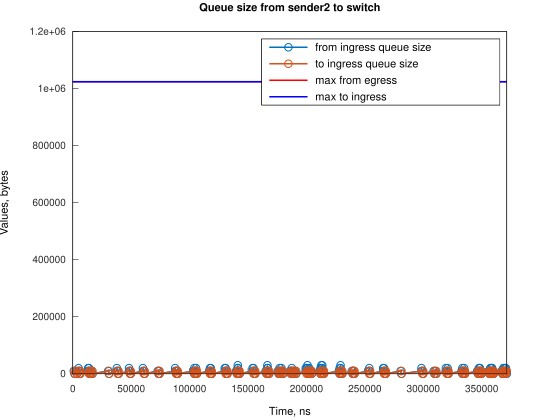

Values plotted in this chart, from the file beside it:
Time, from_ingress_queue_size, to_ingress_queue_size
822, 10000, nan
1567, 0, 10000
1571, 0, 0
2822, 10000, 0
3567, 0, 10000
3570, 0, 0
4918, 10000, 0
4918, 20000, 0
5663, 10000, 10000
5665, 10000, 0
6408, 0, 10000
6410, 0, 0
13108, 10000, 0
13110, 20000, 0
13854, 10000, 0
13857, 20000, 0
14599, 10000, 10000
14602, 10000, 0
15344, 0, 10000
15346, 0, 0
16090, 10000, 0
16835, 0, 10000
16836, 0, 0
30250, 10000, 0
30996, 0, 10000
30998, 0, 0
37700, 10000, 0
37701, 20000, 0
38445, 10000, 10000
38447, 10000, 0
39190, 0, 10000
39191, 0, 0
48128, 10000, 0
48129, 20000, 0
48873, 10000, 10000
48874, 10000, 0
49618, 0, 10000
49619, 0, 0
60049, 10000, 0
60050, 20000, 0
60794, 10000, 10000
60797, 10000, 0
61539, 0, 10000
61543, 0, 0
72715, 10000, 0
73460, 10000, 10000
73463, 10000, 0
74205, 0, 10000
74208, 0, 0
87616, 10000, 0
87617, 20000, 0
88361, 10000, 10000
88364, 10000, 0
89106, 0, 10000
89107, 10000, 10000
89110, 10000, 0
89852, 0, 10000
89854, 0, 0
103262, 10000, 0
104007, 0, 10000
... 232 more rows
